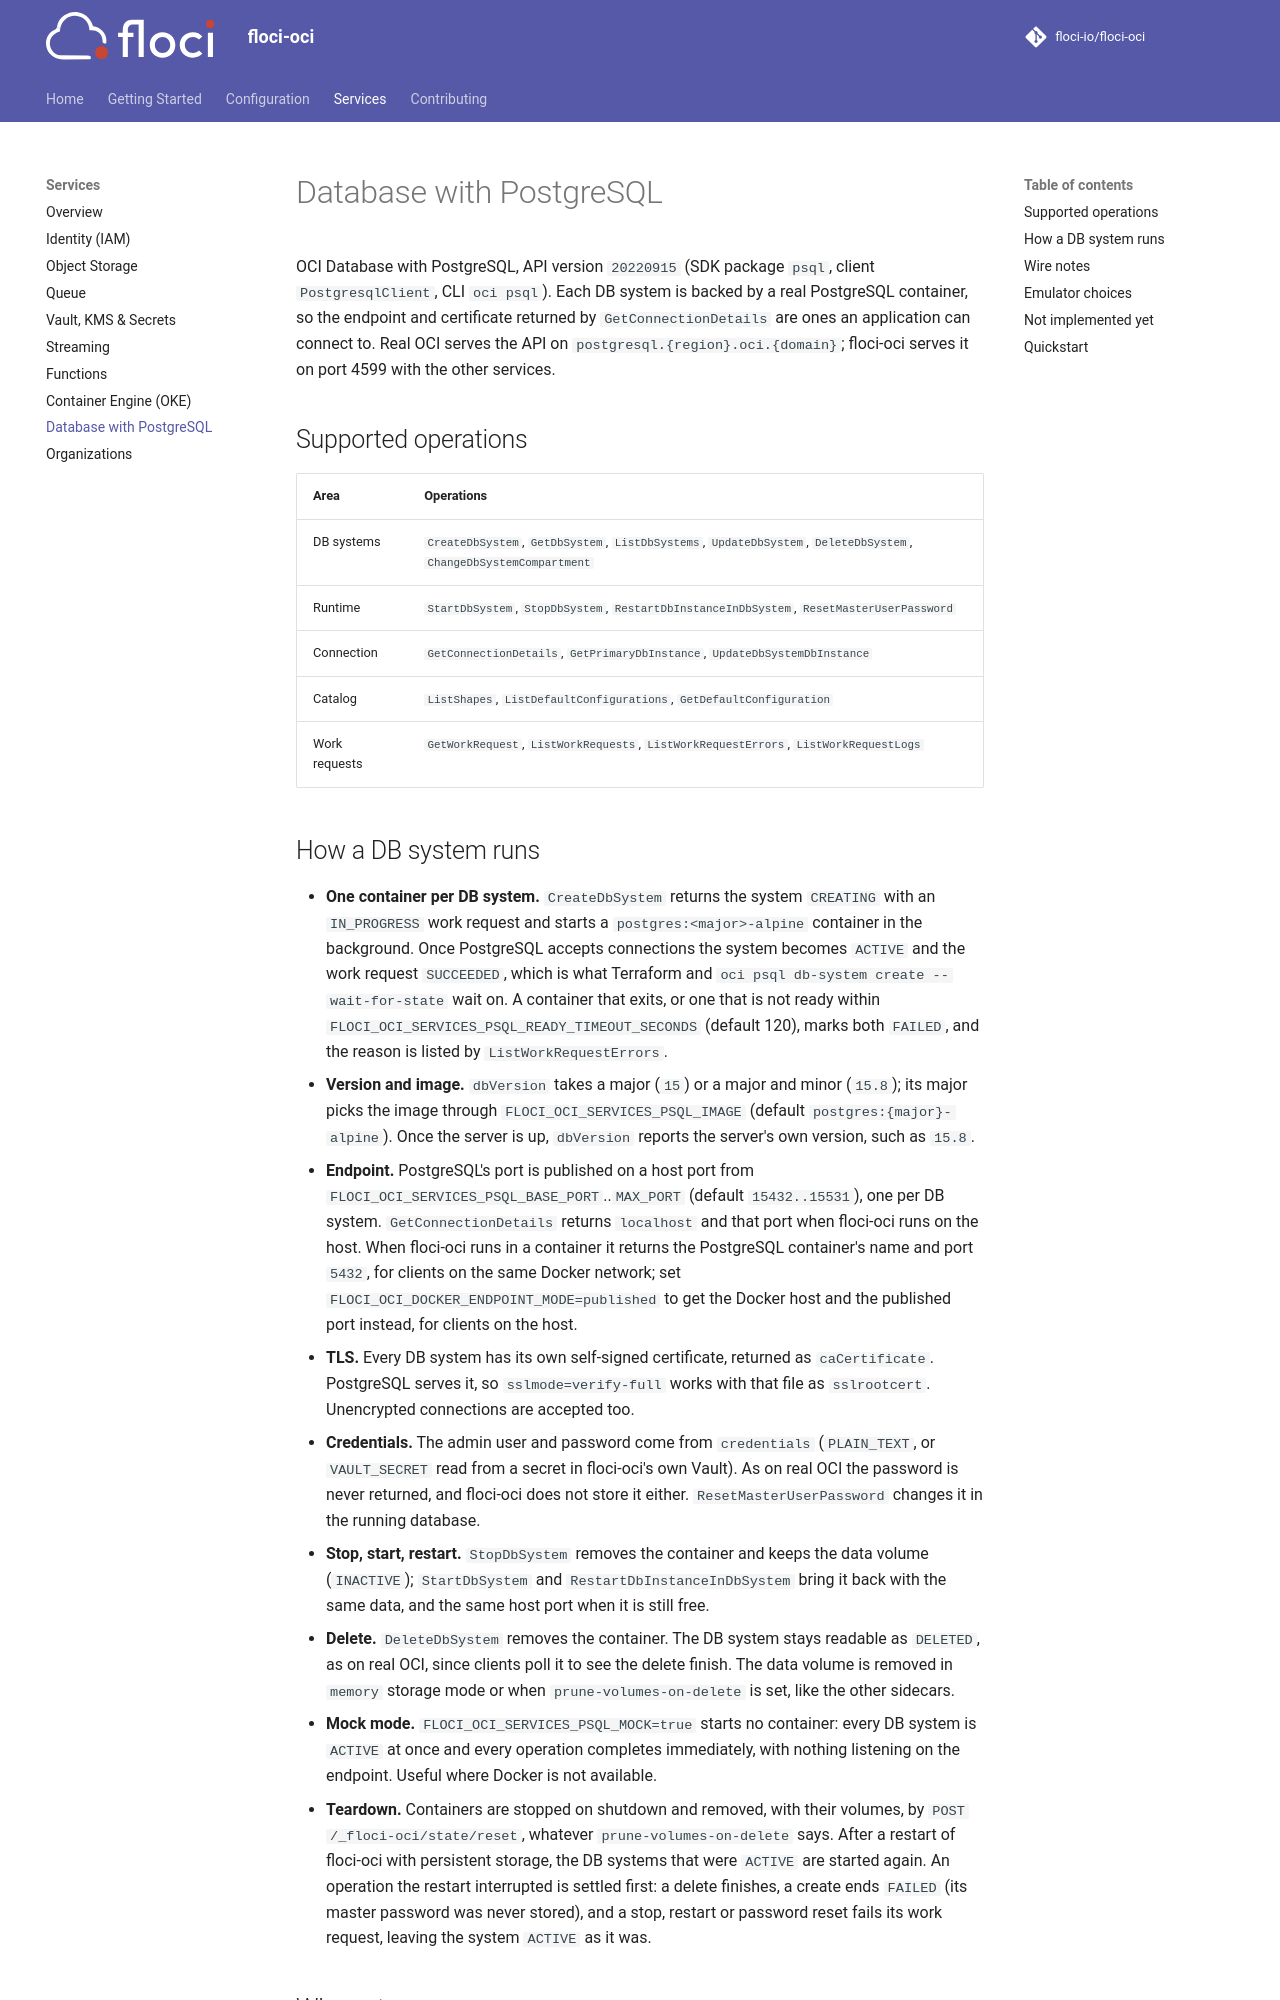

repository: Raviguntakala/floci-oci · page: services/psql/index.html · generator: mkdocs

# Database with PostgreSQL

OCI Database with PostgreSQL, API version `20220915` (SDK package `psql`, client
`PostgresqlClient`, CLI `oci psql`). Each DB system is backed by a real PostgreSQL container, so
the endpoint and certificate returned by `GetConnectionDetails` are ones an application can
connect to. Real OCI serves the API on `postgresql.{region}.oci.{domain}`; floci-oci serves it on
port 4599 with the other services.

## Supported operations

| Area | Operations |
|---|---|
| DB systems | `CreateDbSystem`, `GetDbSystem`, `ListDbSystems`, `UpdateDbSystem`, `DeleteDbSystem`, `ChangeDbSystemCompartment` |
| Runtime | `StartDbSystem`, `StopDbSystem`, `RestartDbInstanceInDbSystem`, `ResetMasterUserPassword` |
| Connection | `GetConnectionDetails`, `GetPrimaryDbInstance`, `UpdateDbSystemDbInstance` |
| Catalog | `ListShapes`, `ListDefaultConfigurations`, `GetDefaultConfiguration` |
| Work requests | `GetWorkRequest`, `ListWorkRequests`, `ListWorkRequestErrors`, `ListWorkRequestLogs` |

## How a DB system runs

- **One container per DB system.** `CreateDbSystem` returns the system `CREATING` with an
  `IN_PROGRESS` work request and starts a `postgres:<major>-alpine` container in the background.
  Once PostgreSQL accepts connections the system becomes `ACTIVE` and the work request
  `SUCCEEDED`, which is what Terraform and `oci psql db-system create --wait-for-state` wait on.
  A container that exits, or one that is not ready within
  `FLOCI_OCI_SERVICES_PSQL_READY_TIMEOUT_SECONDS` (default 120), marks both `FAILED`, and the
  reason is listed by `ListWorkRequestErrors`.
- **Version and image.** `dbVersion` takes a major (`15`) or a major and minor (`15.8`); its
  major picks the image through `FLOCI_OCI_SERVICES_PSQL_IMAGE` (default
  `postgres:{major}-alpine`). Once the server is up, `dbVersion` reports the server's own
  version, such as `15.8`.
- **Endpoint.** PostgreSQL's port is published on a host port from
  `FLOCI_OCI_SERVICES_PSQL_BASE_PORT`..`MAX_PORT` (default `15432..15531`), one per DB system.
  `GetConnectionDetails` returns `localhost` and that port when floci-oci runs on the host. When
  floci-oci runs in a container it returns the PostgreSQL container's name and port `5432`, for
  clients on the same Docker network; set `FLOCI_OCI_DOCKER_ENDPOINT_MODE=published` to get the
  Docker host and the published port instead, for clients on the host.
- **TLS.** Every DB system has its own self-signed certificate, returned as `caCertificate`.
  PostgreSQL serves it, so `sslmode=verify-full` works with that file as `sslrootcert`.
  Unencrypted connections are accepted too.
- **Credentials.** The admin user and password come from `credentials` (`PLAIN_TEXT`, or
  `VAULT_SECRET` read from a secret in floci-oci's own Vault). As on real OCI the password is
  never returned, and floci-oci does not store it either. `ResetMasterUserPassword` changes it
  in the running database.
- **Stop, start, restart.** `StopDbSystem` removes the container and keeps the data volume
  (`INACTIVE`); `StartDbSystem` and `RestartDbInstanceInDbSystem` bring it back with the same
  data, and the same host port when it is still free.
- **Delete.** `DeleteDbSystem` removes the container. The DB system stays readable as `DELETED`,
  as on real OCI, since clients poll it to see the delete finish. The data volume is removed in
  `memory` storage mode or when `prune-volumes-on-delete` is set, like the other sidecars.
- **Mock mode.** `FLOCI_OCI_SERVICES_PSQL_MOCK=true` starts no container: every DB system is
  `ACTIVE` at once and every operation completes immediately, with nothing listening on the
  endpoint. Useful where Docker is not available.
- **Teardown.** Containers are stopped on shutdown and removed, with their volumes, by
  `POST /_floci-oci/state/reset`, whatever `prune-volumes-on-delete` says. After a restart of
  floci-oci with persistent storage, the DB systems that were `ACTIVE` are started again. An
  operation the restart interrupted is settled first: a delete finishes, a create ends
  `FAILED` (its master password was never stored), and a stop, restart or password reset fails
  its work request, leaving the system `ACTIVE` as it was.
